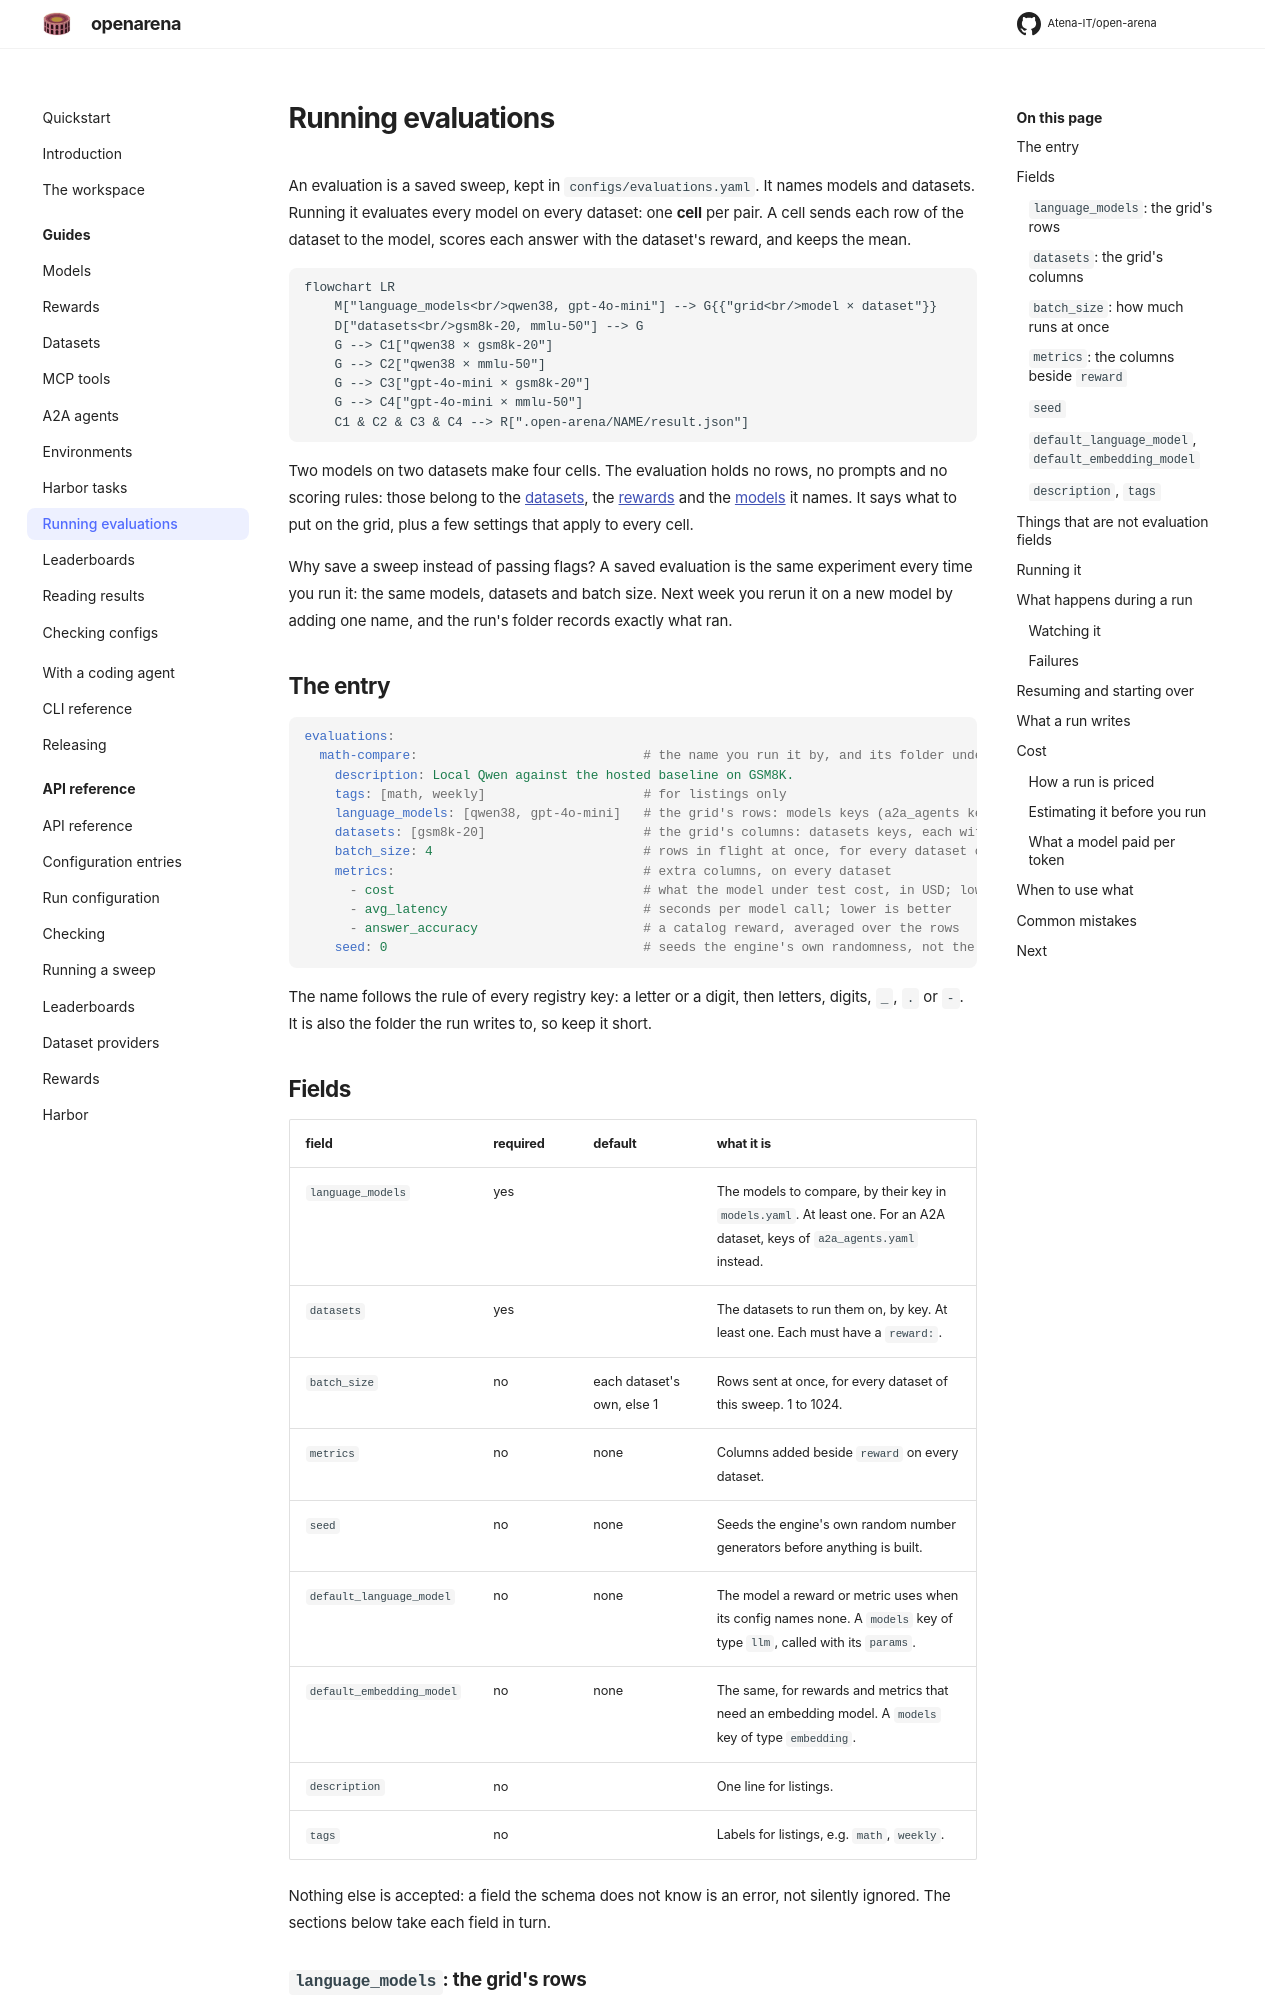

repository: Atena-IT/open-arena · page: guides/evaluations/index.html · generator: mkdocs

# Running evaluations

An evaluation is a saved sweep, kept in `configs/evaluations.yaml`. It names
models and datasets. Running it evaluates every model on every dataset: one
**cell** per pair. A cell sends each row of the dataset to the model, scores
each answer with the dataset's reward, and keeps the mean.

```mermaid
flowchart LR
    M["language_models<br/>qwen38, gpt-4o-mini"] --> G{{"grid<br/>model × dataset"}}
    D["datasets<br/>gsm8k-20, mmlu-50"] --> G
    G --> C1["qwen38 × gsm8k-20"]
    G --> C2["qwen38 × mmlu-50"]
    G --> C3["gpt-4o-mini × gsm8k-20"]
    G --> C4["gpt-4o-mini × mmlu-50"]
    C1 & C2 & C3 & C4 --> R[".open-arena/NAME/result.json"]
```

Two models on two datasets make four cells. The evaluation holds no rows, no
prompts and no scoring rules: those belong to the [datasets](datasets.md), the
[rewards](rewards.md) and the [models](models.md) it names. It says what to
put on the grid, plus a few settings that apply to every cell.

Why save a sweep instead of passing flags? A saved evaluation is the same
experiment every time you run it: the same models, datasets and batch size.
Next week you rerun it on a new model by adding one name, and the run's folder
records exactly what ran.

## The entry

```yaml
evaluations:
  math-compare:                              # the name you run it by, and its folder under .open-arena/
    description: Local Qwen against the hosted baseline on GSM8K.
    tags: [math, weekly]                     # for listings only
    language_models: [qwen38, gpt-4o-mini]   # the grid's rows: models keys (a2a_agents keys for an A2A sweep)
    datasets: [gsm8k-20]                     # the grid's columns: datasets keys, each with a reward
    batch_size: 4                            # rows in flight at once, for every dataset of this sweep
    metrics:                                 # extra columns, on every dataset
      - cost                                 # what the model under test cost, in USD; lower is better
      - avg_latency                          # seconds per model call; lower is better
      - answer_accuracy                      # a catalog reward, averaged over the rows
    seed: 0                                  # seeds the engine's own randomness, not the model's sampling
```

The name follows the rule of every registry key: a letter or a digit, then
letters, digits, `_`, `.` or `-`. It is also the folder the run writes to, so
keep it short.

## Fields

| field | required | default | what it is |
|---|---|---|---|
| `language_models` | yes | | The models to compare, by their key in `models.yaml`. At least one. For an A2A dataset, keys of `a2a_agents.yaml` instead. |
| `datasets` | yes | | The datasets to run them on, by key. At least one. Each must have a `reward:`. |
| `batch_size` | no | each dataset's own, else 1 | Rows sent at once, for every dataset of this sweep. 1 to 1024. |
| `metrics` | no | none | Columns added beside `reward` on every dataset. |
| `seed` | no | none | Seeds the engine's own random number generators before anything is built. |
| `default_language_model` | no | none | The model a reward or metric uses when its config names none. A `models` key of type `llm`, called with its `params`. |
| `default_embedding_model` | no | none | The same, for rewards and metrics that need an embedding model. A `models` key of type `embedding`. |
| `description` | no | | One line for listings. |
| `tags` | no | | Labels for listings, e.g. `math`, `weekly`. |

Nothing else is accepted: a field the schema does not know is an error, not
silently ignored. The sections below take each field in turn.
